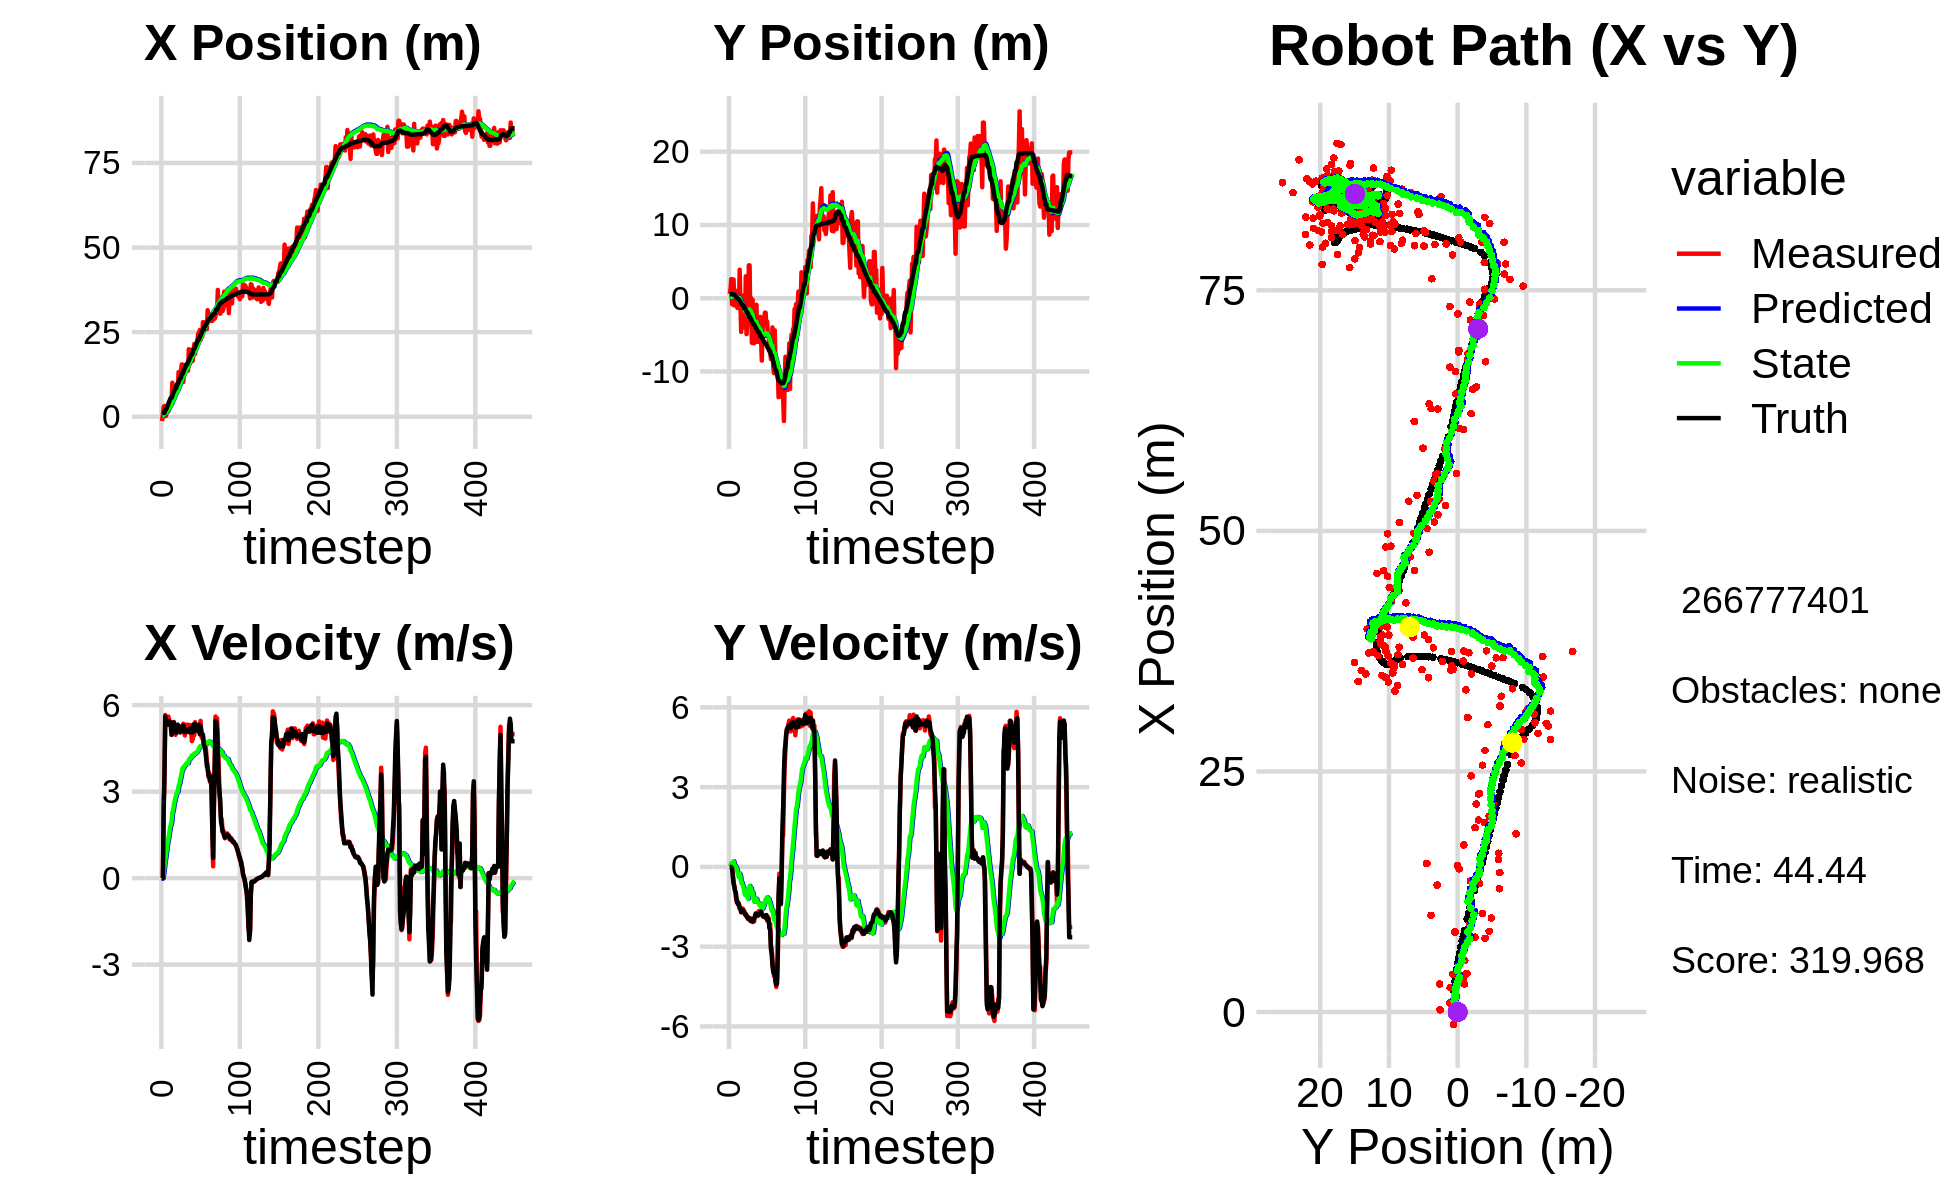

Source data for this figure (header and first rows):
5.803438663507753503e+00, -4.382888669726056619e-01, 0.000000000000000000e+00, 0.000000000000000000e+00, 0.000000000000000000e+00, 0.000000000000000000e+00, 0.000000000000000000e+00, 0.000000000000000000e+00, 3.668930278432979142e-01, -2.648567098604866915e-02, 0.000000000000000000e+00, 0.000000000000000000e+00, 1.077250480844749836e+00, 5.468576557946900341e-01, 0.000000000000000000e+00, 0.000000000000000000e+00, 0.000000000000000000e+00, -1.589218300068750978e-04
-1.273632526081370786e+00, 6.004340838291696292e-01, 0.000000000000000000e+00, 0.000000000000000000e+00, 3.668930278432979142e-01, -2.648567098604866915e-02, 0.000000000000000000e+00, 0.000000000000000000e+00, 2.720000589292060900e-01, 1.193565737596324200e-02, -1.925528463907218157e-02, 1.427018384962968484e-02, 1.077250480844749836e+00, 5.468576557946900341e-01, 0.000000000000000000e+00, 0.000000000000000000e+00, 0.000000000000000000e+00, -1.440930791432037950e-04
9.428547026148064170e-01, 1.158636510530267172e+00, 0.000000000000000000e+00, 0.000000000000000000e+00, 2.700745304652988898e-01, 1.336267576092621014e-02, -1.925528463907218157e-02, 1.427018384962968484e-02, 3.082059592518520130e-01, 8.710122796100736031e-02, -4.849707221020927231e-03, 5.049394776087787889e-02, 1.077250480844749836e+00, 5.468576557946900341e-01, 0.000000000000000000e+00, 0.000000000000000000e+00, 0.000000000000000000e+00, -1.307642814936116338e-04
2.900954604317492080e+00, 2.617758245820873242e+00, 2.486945767986337597e+00, -1.642224625115273201e-02, 3.077209885297499392e-01, 9.215062273709515028e-02, -4.849707221020927231e-03, 5.049394776087787889e-02, 5.172891606664751230e-01, 2.625558890060542550e-01, 1.887554110668086815e-01, 1.423252357570932436e-01, 1.138415336814858403e+00, 5.468229966230703232e-01, 2.399999999999999911e+00, -1.000000000000000021e-02, 2.400000095367431641e+00, 6.603283341974020004e-03
3.194954872234902599e+00, -8.296992619976359951e-01, 3.420925420553916574e+00, -2.258966817304287542e-02, 5.361647017731560050e-01, 2.767884125817635654e-01, 1.887554110668086815e-01, 1.423252357570932436e-01, 7.848836909967479292e-01, 1.893843887917633917e-01, 4.211965624842386458e-01, 8.178214958347321262e-02, 1.138415336814858403e+00, 5.468229966230703232e-01, 3.600000000000000089e+00, -5.500000000000000028e-02, 3.599999904632568359e+00, 6.603283341974020004e-03
2.373754982875085906e-01, 2.564887902650279550e+00, 5.658143034669739002e+00, -2.575146367380633516e-01, 8.270033472451717715e-01, 1.975626037501106991e-01, 4.211965624842386458e-01, 8.178214958347321262e-02, 9.648177281620808898e-01, 3.582794840578933382e-01, 6.327975048921089529e-01, 1.617403785906737501e-01, 2.065524101454041084e+00, 5.120195360146586605e-01, 5.600999999999999979e+00, -3.579999999999999849e-01, 5.612999916076660156e+00, 4.548083245754241943e-02
2.373754982875085906e-01, 2.564887902650279550e+00, 5.587669716923479690e+00, -5.430850564028181227e-01, 1.028097478651291752e+00, 3.744535219169606854e-01, 6.327975048921089529e-01, 1.617403785906737501e-01, 1.154333721991114281e+00, 5.087439723099433930e-01, 8.091768219060648804e-01, 2.140138950196889545e-01, 2.065524101454041084e+00, 5.120195360146586605e-01, 5.501000000000000334e+00, -6.229999999999999982e-01, 5.537000179290771484e+00, 9.688915312290191650e-02
2.892515630203290389e+00, -9.914529482299971885e-01, 5.348968721125809900e+00, -7.259029322454414457e-01, 1.235251404181720858e+00, 5.301453618119122968e-01, 8.091768219060648804e-01, 2.140138950196889545e-01, 1.503921837043224130e+00, 3.638382656453526542e-01, 1.044474263851608242e+00, 8.591189693259704274e-02, 2.593104362390421969e+00, 4.606255138723535647e-01, 5.471000000000000085e+00, -7.399999999999999911e-01, 5.520999908447265625e+00, 1.348849236965179443e-01
2.544648111397943335e+00, 1.081588713934631407e+00, 5.313954822749128226e+00, -9.022098993560336844e-01, 1.608369263428385043e+00, 3.724294553386123807e-01, 1.044474263851608242e+00, 8.591189693259704274e-02, 1.827738343927022724e+00, 3.809654857458005806e-01, 1.233223324306730762e+00, 6.190896366622967301e-02, 3.219046593050584271e+00, 3.741006543860016520e-01, 5.328999999999999737e+00, -9.030000000000000249e-01, 5.405000209808349609e+00, 1.681775450706481934e-01
1.595273972163765652e+00, 1.947544584165242787e-01, 5.603620398221281107e+00, -1.127872044356265091e+00, 1.951060676357695867e+00, 3.871563821124235361e-01, 1.233223324306730762e+00, 6.190896366622967301e-02, 2.093918818788766956e+00, 3.137755286458474013e-01, 1.367048081118963587e+00, -1.085219544675549569e-02, 3.832571983721408948e+00, 2.690409565834910310e-01, 5.370000000000000107e+00, -9.779999999999999805e-01, 5.458000183105468750e+00, 1.986217945814132690e-01
3.922608316575695309e+00, 6.885463732316829955e-01, 5.483530752044185164e+00, -1.319275932223154424e+00, 2.230623626900663403e+00, 3.126903091011718483e-01, 1.367048081118963587e+00, -1.085219544675549569e-02, 2.498554936907129598e+00, 2.808212909938914148e-01, 1.560976336243650842e+00, -5.997913440594361545e-02, 4.453562736696096813e+00, 1.417553558539920155e-01, 5.445999999999999730e+00, -1.209999999999999964e+00, 5.578999996185302734e+00, 2.361016124486923218e-01
4.018117547181465632e+00, -1.339287743879159054e+00, 5.330886300970188785e+00, -1.282551391120824391e+00, 2.654652570531494504e+00, 2.748233775532970546e-01, 1.560976336243650842e+00, -5.997913440594361545e-02, 2.888463606626649138e+00, 8.351198772158610617e-02, 1.723734637617936327e+00, -1.917737301326889465e-01, 5.076788902519757229e+00, -8.793221026418648889e-03, 5.410000000000000142e+00, -1.362000000000000099e+00, 5.578000068664550781e+00, 2.507310509681701660e-01
3.823758006507407270e+00, -1.051382170533056826e+00, 5.315428620558091843e+00, -1.361391734279461696e+00, 3.060837070388442882e+00, 6.433461470831720874e-02, 1.723734637617936327e+00, -1.917737301326889465e-01, 3.247174304043033644e+00, -8.294249464306778508e-02, 1.851616470160000416e+00, -2.953998372496680069e-01, 5.585532189076486631e+00, -1.405021415967784848e-01, 5.282000000000000028e+00, -1.417000000000000037e+00, 5.468999862670898438e+00, 2.507310509681701660e-01
3.823758006507407270e+00, -1.051382170533056826e+00, 5.191188006272009936e+00, -1.431710357787166155e+00, 3.432335951059033885e+00, -1.124824783680345858e-01, 1.851616470160000416e+00, -2.953998372496680069e-01, 3.582728749151015357e+00, -2.430308928875235530e-01, 1.952687086753316814e+00, -3.870072330712180930e-01, 5.585532189076486631e+00, -1.405021415967784848e-01, 4.967999999999999972e+00, -1.377000000000000002e+00, 5.156000137329101562e+00, 2.691063582897186279e-01
1.004978656798500047e+01, 3.886596872870083264e+00, 5.403546149817225697e+00, -1.541054682751456850e+00, 3.777997457826347105e+00, -2.817316161946453734e-01, 1.952687086753316814e+00, -3.870072330712180930e-01, 4.331794581137734745e+00, 1.440443128079604840e-02, 2.263706919718063926e+00, -2.533108363151541642e-01, 6.160822868890662996e+00, -2.988050442921680871e-01, 5.391000000000000014e+00, -1.558999999999999941e+00, 5.611999988555908203e+00, 2.778178453445434570e-01
5.373365045143486007e+00, -1.028285967059086037e+00, 5.042960480474083518e+00, -1.557508363959050346e+00, 4.558165273109541005e+00, -1.092665235071936872e-02, 2.263706919718063926e+00, -2.533108363151541642e-01, 4.713416867685020328e+00, -1.544259929754758787e-01, 2.356216046278192255e+00, -3.509539673449696418e-01, 6.774504662010914835e+00, -4.756915428801599122e-01, 5.102000000000000313e+00, -1.584999999999999964e+00, 5.342999935150146484e+00, 2.995543479919433594e-01
8.388483762652446885e+00, -4.598040090755586284e+00, 5.416700522136064677e+00, -1.712635132592156273e+00, 4.949038472312839332e+00, -1.895213897099728428e-01, 2.356216046278192255e+00, -3.509539673449696418e-01, 5.292228155250520594e+00, -6.189945588898602136e-01, 2.541510662885905880e+00, -5.944212514358995225e-01, 7.372038841692540423e+00, -6.604053839504625545e-01, 5.395999999999999908e+00, -1.697999999999999954e+00, 5.657000064849853516e+00, 3.062310516834259033e-01
8.318231791383253082e+00, 3.852840797572610887e-01, 5.126615329409711208e+00, -1.611735723767490081e+00, 5.546379221539111448e+00, -6.784366840334501436e-01, 2.541510662885905880e+00, -5.944212514358995225e-01, 5.825162218027280403e+00, -6.336712924376007861e-01, 2.687949770869103805e+00, -5.887547368618609722e-01, 7.879092216664802528e+00, -8.205064395116878906e-01, 5.147000000000000242e+00, -1.624000000000000110e+00, 5.396999835968017578e+00, 3.046020865440368652e-01
7.777765036139254740e+00, -2.517110691363357411e+00, 4.970164812347532823e+00, -1.562549882593788908e+00, 6.093957195114191094e+00, -6.925467661237868500e-01, 2.687949770869103805e+00, -5.887547368618609722e-01, 6.285740415465085107e+00, -8.874480256522460087e-01, 2.787311756067259338e+00, -7.025883017945895315e-01, 8.473210334710332248e+00, -1.007718548973350225e+00, 5.197000000000000064e+00, -1.659000000000000030e+00, 5.455999851226806641e+00, 3.046020865440368652e-01
9.047631809230258781e+00, -1.699469195230714824e+00, 5.092494546557150947e+00, -1.639816536340015896e+00, 6.564471591071811218e+00, -9.577068558317050062e-01, 2.787311756067259338e+00, -7.025883017945895315e-01, 6.809635589256335386e+00, -1.059856676053267721e+00, 2.909105198083051125e+00, -7.684716841492856831e-01, 8.473210334710332248e+00, -1.007718548973350225e+00, 5.040000000000000036e+00, -1.637000000000000011e+00, 5.298999786376953125e+00, 3.115220367908477783e-01
7.662958741362897896e+00, -3.994953618836763809e+00, 5.105613841841980971e+00, -1.667437042318293816e+00, 7.100546109064640454e+00, -1.136703844468196278e+00, 2.909105198083051125e+00, -7.684716841492856831e-01, 7.208781829556910381e+00, -1.414031165866147521e+00, 2.964224762895400822e+00, -9.198177303995480614e-01, 9.648541451167174543e+00, -1.389699207492209210e+00, 5.168999999999999595e+00, -1.701999999999999957e+00, 5.441999912261962891e+00, 3.156683743000030518e-01
7.662958741362897896e+00, -3.994953618836763809e+00, 5.284312928216910343e+00, -1.773559008988999430e+00, 7.505204305846450374e+00, -1.506012938906102328e+00, 2.964224762895400822e+00, -9.198177303995480614e-01, 7.587837474135633364e+00, -1.750064205144430618e+00, 3.006446105457210471e+00, -1.053011341913395960e+00, 9.648541451167174543e+00, -1.389699207492209210e+00, 5.323000000000000398e+00, -1.792000000000000037e+00, 5.616000175476074219e+00, 3.238135874271392822e-01
1.319892597233373444e+01, 2.992179168861950789e+00, 5.218192751545186248e+00, -1.766222940153911125e+00, 7.888482084681354145e+00, -1.855365339335770303e+00, 3.006446105457210471e+00, -1.053011341913395960e+00, 8.314801434880548570e+00, -1.479709718414533359e+00, 3.199123014149495070e+00, -8.801707650261395566e-01, 1.025963687958148718e+01, -1.594741092686072115e+00, 5.264999999999999680e+00, -1.784999999999999920e+00, 5.559999942779541016e+00, 3.263700604438781738e-01
9.777235150340350955e+00, -4.903931604092037766e+00, 5.098053396179561325e+00, -1.813496659502166430e+00, 8.634713736295498876e+00, -1.567726794917147393e+00, 3.199123014149495070e+00, -8.801707650261395566e-01, 8.767549435633659627e+00, -1.885028357625119000e+00, 3.259937036174101355e+00, -1.048629364714841916e+00, 1.086488628410319279e+01, -1.802055821901042076e+00, 5.258000000000000007e+00, -1.872000000000000108e+00, 5.580999851226806641e+00, 3.417644500732421875e-01
1.338247525741273769e+01, -3.204326138946979707e+00, 5.047560976145037515e+00, -1.881993118023503664e+00, 9.093543139251069718e+00, -1.989891294096603147e+00, 3.259937036174101355e+00, -1.048629364714841916e+00, 9.432117894225068966e+00, -2.125491707077399983e+00, 3.406389995817303173e+00, -1.126765970831075991e+00, 1.145819568679441680e+01, -2.016591057881125248e+00, 5.064000000000000057e+00, -1.889000000000000012e+00, 5.405000209808349609e+00, 3.568861484527587891e-01
1.338247525741273769e+01, -3.204326138946979707e+00, 5.256509617403362533e+00, -1.959900033210263404e+00, 9.772756893806798573e+00, -2.238168304160507383e+00, 3.406389995817303173e+00, -1.126765970831075991e+00, 1.006483277386593400e+01, -2.352779152832351617e+00, 3.530558909802794965e+00, -1.194425313929974974e+00, 1.145819568679441680e+01, -2.016591057881125248e+00, 5.203999999999999737e+00, -1.945999999999999952e+00, 5.556000232696533203e+00, 3.568861484527587891e-01
1.543505048820085968e+01, 4.490500225386560018e+00, 5.113211511854141911e+00, -1.894802835098648996e+00, 1.041788866484621323e+01, -2.472221684225349048e+00, 3.530558909802794965e+00, -1.194425313929974974e+00, 1.079300786556602354e+01, -1.920176606791252238e+00, 3.685716208700770213e+00, -9.391652862991499706e-01, 1.264545726814513671e+01, -2.458952651852399196e+00, 5.169999999999999929e+00, -1.925000000000000044e+00, 5.517000198364257812e+00, 3.548811972141265869e-01
1.543505048820085968e+01, 4.490500225386560018e+00, 5.196458844515930764e+00, -1.963374281713573755e+00, 1.116157948643609998e+01, -2.014093135421167080e+00, 3.685716208700770213e+00, -9.391652862991499706e-01, 1.148263612316862847e+01, -1.513571058791439050e+00, 3.816163781489754214e+00, -7.140662888625839422e-01, 1.264545726814513671e+01, -2.458952651852399196e+00, 5.100999999999999979e+00, -1.941000000000000059e+00, 5.458000183105468750e+00, 3.612488210201263428e-01
1.024421811103264091e+01, -3.590262459178524601e+00, 5.355443695399084270e+00, -2.037675892774009512e+00, 1.186425250131760478e+01, -1.584977687677697533e+00, 3.816163781489754214e+00, -7.140662888625839422e-01, 1.179830529592401689e+01, -1.805250564422881565e+00, 3.792069400100225973e+00, -8.387685162739129119e-01, 1.323542881003082350e+01, -2.682586656683019655e+00, 5.296000000000000263e+00, -2.017999999999999794e+00, 5.668000221252441406e+00, 3.635723590850830078e-01
1.520713245887827192e+01, 1.769377238705388197e-02, 5.065750633314741513e+00, -1.938541772489964288e+00, 1.217751223593403864e+01, -1.889127416050272901e+00, 3.792069400100225973e+00, -8.387685162739129119e-01, 1.240612259253242300e+01, -1.774589962015676425e+00, 3.881818134753393768e+00, -8.000554301584223982e-01, 1.383290004734981160e+01, -2.910175071903933652e+00, 5.092999999999999972e+00, -1.963999999999999968e+00, 5.459000110626220703e+00, 3.654833734035491943e-01
1.280860900871095609e+01, -6.081095204315417391e+00, 4.948546545925258222e+00, -1.961177094368581786e+00, 1.279430440600776286e+01, -1.854595505031518599e+00, 3.881818134753393768e+00, -8.000554301584223982e-01, 1.282151253237200805e+01, -2.252580617890738157e+00, 3.893280348699615701e+00, -1.006569950412512071e+00, 1.431916332305645945e+01, -3.099034057506557360e+00, 5.064000000000000057e+00, -1.993000000000000105e+00, 5.441999912261962891e+00, 3.773245513439178467e-01
1.488588168349486907e+01, -2.180554724389175136e-01, 5.175849866399307331e+00, -2.074212270433895000e+00, 1.321084056724196998e+01, -2.353237612931989187e+00, 3.893280348699615701e+00, -1.006569950412512071e+00, 1.334876468370639557e+01, -2.218345530837016355e+00, 3.946113383060208868e+00, -9.578054416373379398e-01, 1.490268802665635661e+01, -3.332592473630166641e+00, 5.107000000000000206e+00, -2.053999999999999826e+00, 5.505000114440917969e+00, 3.811511695384979248e-01
1.448932874263974924e+01, -6.134248242824661190e+00, 5.285033437647992827e+00, -2.039766195115860103e+00, 1.374337602201241637e+01, -2.314126075000749960e+00, 3.946113383060208868e+00, -9.578054416373379398e-01, 1.382218023463801515e+01, -2.674642040671150856e+00, 3.976382238760196142e+00, -1.144756208227133421e+00, 1.549176883695188955e+01, -3.564842449088020171e+00, 5.142000000000000348e+00, -1.997000000000000108e+00, 5.515999794006347656e+00, 3.683371841907501221e-01
1.448932874263974924e+01, -6.134248242824661190e+00, 5.325149520379806489e+00, -2.055249054477529480e+00, 1.421981845851403392e+01, -2.789117661493864198e+00, 3.976382238760196142e+00, -1.144756208227133421e+00, 1.426778233170685262e+01, -3.103156697278992127e+00, 3.994990086156136488e+00, -1.306958099965999320e+00, 1.549176883695188955e+01, -3.564842449088020171e+00, 5.094999999999999751e+00, -1.947999999999999954e+00, 5.454999923706054688e+00, 3.683371841907501221e-01
1.361419987717517621e+01, -1.851783023091596814e+00, 5.165551771722517671e+00, -1.829610642377161644e+00, 1.466728134032246622e+01, -3.233852507275591925e+00, 3.994990086156136488e+00, -1.306958099965999320e+00, 1.462774071804466480e+01, -3.139827404337565131e+00, 3.981884190077195740e+00, -1.269880493784614428e+00, 1.607819652556186441e+01, -3.788310275199278099e+00, 5.139000000000000234e+00, -1.887000000000000011e+00, 5.474999904632568359e+00, 3.404067754745483398e-01
1.994355058660503488e+01, -3.028147862952544678e+00, 5.203256493091053869e+00, -1.842965451801660937e+00, 1.502592913705238509e+01, -3.266815453716026774e+00, 3.981884190077195740e+00, -1.269880493784614428e+00, 1.535799455274834457e+01, -3.269705209576948324e+00, 4.099872600430803260e+00, -1.279485791482719348e+00, 1.657007503570980944e+01, -3.968706832737711743e+00, 5.059999999999999609e+00, -1.750999999999999890e+00, 5.354000091552734375e+00, 3.404067754745483398e-01
1.736926412629766858e+01, -8.970424995979180416e-01, 5.311861677028742790e+00, -1.823069799832328419e+00, 1.576798181279142419e+01, -3.397653788725220281e+00, 4.099872600430803260e+00, -1.279485791482719348e+00, 1.589273004204858886e+01, -3.211642400062265423e+00, 4.144205318683164663e+00, -1.199194065424158850e+00, 1.715313434657840475e+01, -4.171472774720053955e+00, 5.176999999999999602e+00, -1.770999999999999908e+00, 5.472000122070312500e+00, 3.306106626987457275e-01
1.584100401458492335e+01, -5.944087133987428828e+00, 5.086123570247751857e+00, -1.753781132169733414e+00, 1.630715057391690692e+01, -3.331561806604681486e+00, 4.144205318683164663e+00, -1.199194065424158850e+00, 1.629850064289447431e+01, -3.570231287313328838e+00, 4.141970812589205408e+00, -1.320128007810973836e+00, 1.774965953839025445e+01, -4.375844702940280939e+00, 5.173000000000000043e+00, -1.784000000000000030e+00, 5.472000122070312500e+00, 3.320498764514923096e-01
1.969910192523968817e+01, -3.940009043812658707e+00, 5.039646882577129894e+00, -1.777721528011964258e+00, 1.671269772415339361e+01, -3.702244088094426289e+00, 4.141970812589205408e+00, -1.320128007810973836e+00, 1.691261584576953325e+01, -3.740033530284482932e+00, 4.210402889245884239e+00, -1.344571481478175290e+00, 1.834547328955157042e+01, -4.583846793768159955e+00, 5.203000000000000291e+00, -1.836000000000000076e+00, 5.517000198364257812e+00, 3.391201496124267578e-01
1.969910192523968817e+01, -3.940009043812658707e+00, 4.751175061385322529e+00, -1.663577689660562742e+00, 1.733365613469412025e+01, -3.874490678432300328e+00, 4.210402889245884239e+00, -1.344571481478175290e+00, 1.748725709289595542e+01, -3.892509638024067797e+00, 4.262246620033110389e+00, -1.357667996873422211e+00, 1.834547328955157042e+01, -4.583846793768159955e+00, 5.046999999999999709e+00, -1.776999999999999913e+00, 5.350999832153320312e+00, 3.367997705936431885e-01
1.650368142141650196e+01, -5.981151448179215180e+00, 4.821017413050868505e+00, -1.688032309101664241e+00, 1.791348175489926575e+01, -4.028276437711410196e+00, 4.262246620033110389e+00, -1.357667996873422211e+00, 1.784018108718781548e+01, -4.203236478059128700e+00, 4.238369613139474801e+00, -1.445127559456534927e+00, 1.893072986631102594e+01, -4.789950118680928348e+00, 5.080000000000000071e+00, -1.752999999999999892e+00, 5.374000072479248047e+00, 3.367997705936431885e-01
1.915414145580755445e+01, -2.540466057033240688e+00, 5.336125911320933390e+00, -1.760375183579937941e+00, 1.826401804850176447e+01, -4.347749234004782082e+00, 4.238369613139474801e+00, -1.445127559456534927e+00, 1.833840621340828747e+01, -4.210328220171024149e+00, 4.263508054794112212e+00, -1.384687406641371687e+00, 2.002271556850464052e+01, -5.160528407936600281e+00, 5.322000000000000064e+00, -1.760999999999999899e+00, 5.605999946594238281e+00, 3.186552226543426514e-01
2.150970780887104539e+01, -5.246736222184711806e+00, 4.956262788103156680e+00, -1.635059247190384424e+00, 1.876475701888769976e+01, -4.348796960835160874e+00, 4.263508054794112212e+00, -1.384687406641371687e+00, 1.894020808604427231e+01, -4.433097353286364672e+00, 4.320879135906052326e+00, -1.428115596451557501e+00, 2.002271556850464052e+01, -5.160528407936600281e+00, 5.097999999999999865e+00, -1.681000000000000050e+00, 5.368000030517578125e+00, 3.186552226543426514e-01
1.851974487353092869e+01, -8.509058461149923147e+00, 5.408782299936304661e+00, -1.789101264922798418e+00, 1.937229599963487914e+01, -4.575908912931520689e+00, 4.320879135906052326e+00, -1.428115596451557501e+00, 1.934280690806381031e+01, -4.916148805380203157e+00, 4.312136649749050754e+00, -1.594058711335644585e+00, 2.061265468654014654e+01, -5.355048404510702298e+00, 5.347000000000000419e+00, -1.774999999999999911e+00, 5.633999824523925781e+00, 3.194481730461120605e-01
2.034875214154045153e+01, -4.592069134862275526e+00, 5.316336320715777219e+00, -1.837714103183146097e+00, 1.977402057303871530e+01, -5.075554676513768015e+00, 4.312136649749050754e+00, -1.594058711335644585e+00, 1.982618601658191082e+01, -5.045069623181210439e+00, 4.329393712901456581e+00, -1.583146807845548398e+00, 2.122156810753152101e+01, -5.559442745247822337e+00, 5.187999999999999723e+00, -1.812999999999999945e+00, 5.495999813079833984e+00, 3.328148722648620605e-01
2.162213961060433220e+01, -2.710520969431443827e+00, 5.116986378975397542e+00, -1.858382055385934262e+00, 2.025912538787205719e+01, -5.203384303965765234e+00, 4.329393712901456581e+00, -1.583146807845548398e+00, 2.035250307616704291e+01, -5.007605593693893908e+00, 4.359350999162134421e+00, -1.494602457041253052e+00, 2.171637630500840999e+01, -5.734319911229399658e+00, 5.134999999999999787e+00, -1.868999999999999995e+00, 5.465000152587890625e+00, 3.483670055866241455e-01
2.264198401589500520e+01, -3.047914014148988215e+00, 5.126897435217878218e+00, -1.854515631583714574e+00, 2.078843817608325750e+01, -5.157065839398018881e+00, 4.359350999162134421e+00, -1.494602457041253052e+00, 2.090900526473437182e+01, -4.996427787380899765e+00, 4.397544937288238920e+00, -1.423878253218431311e+00, 2.230833911952647597e+01, -5.949401603709693731e+00, 5.192000000000000171e+00, -1.883000000000000007e+00, 5.521999835968017578e+00, 3.470798730850219727e-01
2.454213201993821158e+01, -1.970281348840584812e+00, 5.199876376468478334e+00, -1.864366788970237332e+00, 2.134875975846319562e+01, -5.138815612702742897e+00, 4.397544937288238920e+00, -1.423878253218431311e+00, 2.154580933894333938e+01, -4.893561300815522763e+00, 4.459184529750154447e+00, -1.314345686884764275e+00, 2.289687252085485980e+01, -6.161624656007811396e+00, 5.094000000000000306e+00, -1.830000000000000071e+00, 5.412000179290771484e+00, 3.442630171775817871e-01
2.454213201993821158e+01, -1.970281348840584812e+00, 5.208348131267965364e+00, -1.867404257007735380e+00, 2.199172779191835403e+01, -5.024995869503999124e+00, 4.459184529750154447e+00, -1.314345686884764275e+00, 2.215000179465214458e+01, -4.793608210120440027e+00, 4.508386261996755628e+00, -1.212981132236545800e+00, 2.289687252085485980e+01, -6.161624656007811396e+00, 5.318999999999999950e+00, -1.911999999999999922e+00, 5.651999950408935547e+00, 3.442630171775817871e-01
2.565112209349910444e+01, -3.617166267175066174e+00, 5.046505365764610396e+00, -1.818042330481349556e+00, 2.260084042085182077e+01, -4.914906323344094830e+00, 4.508386261996755628e+00, -1.212981132236545800e+00, 2.278277247051916277e+01, -4.831158558829502958e+00, 4.564340858762268027e+00, -1.182095922298816104e+00, 2.350417995498856527e+01, -6.379430041249717576e+00, 4.990999999999999659e+00, -1.812000000000000055e+00, 5.309000015258789062e+00, 3.457836806774139404e-01
2.270368897953396115e+01, -3.179923997452037909e+00, 5.454242260628933359e+00, -2.022060667147517421e+00, 2.323920655639538779e+01, -4.949368151059384324e+00, 4.564340858762268027e+00, -1.182095922298816104e+00, 2.322425056692856771e+01, -4.835769187882186237e+00, 4.560339623324112246e+00, -1.140479226522471912e+00, 2.408199787176302209e+01, -6.589950309047039489e+00, 5.258000000000000007e+00, -1.971000000000000085e+00, 5.614999771118164062e+00, 3.550233840942382812e-01
2.455106493452898064e+01, -5.213625178346996236e+00, 4.930215378740787635e+00, -1.881410320967689120e+00, 2.368028452926098026e+01, -4.949817110534433517e+00, 4.560339623324112246e+00, -1.140479226522471912e+00, 2.373527926199051663e+01, -5.000799301744631720e+00, 4.577158414058014380e+00, -1.175172599591013389e+00, 2.458571147980371663e+01, -6.778797374089292838e+00, 5.083999999999999631e+00, -1.933000000000000052e+00, 5.439000129699707031e+00, 3.645514845848083496e-01
2.364116823725840888e+01, -5.015971527585803003e+00, 4.846038228429985217e+00, -1.934796323084708725e+00, 2.419299510339631709e+01, -5.118316561703733392e+00, 4.577158414058014380e+00, -1.175172599591013389e+00, 2.416673427521807938e+01, -5.139692393909382595e+00, 4.569441477327411683e+00, -1.196151538451893481e+00, 2.516523170507659657e+01, -7.002572761527919631e+00, 4.975999999999999979e+00, -1.987000000000000099e+00, 5.357999801635742188e+00, 3.798624277114868164e-01
2.794361376819161791e+01, -6.835585937646719401e+00, 4.896461467773549181e+00, -2.262719971792854334e+00, 2.462367842295082099e+01, -5.259307547754572099e+00, 4.569441477327411683e+00, -1.196151538451893481e+00, 2.481312263031521326e+01, -5.431828574328212866e+00, 4.626146402723332329e+00, -1.292909063108893530e+00, 2.574124527018055630e+01, -7.245119318991576129e+00, 4.980000000000000426e+00, -2.303999999999999826e+00, 5.486999988555908203e+00, 4.328815639019012451e-01
2.794361376819161791e+01, -6.835585937646719401e+00, 4.626856590999919305e+00, -2.138131972237772516e+00, 2.527573727058754827e+01, -5.561119480639102441e+00, 4.626146402723332329e+00, -1.292909063108893530e+00, 2.542295829589189893e+01, -5.699931391426766858e+00, 4.669831638075718772e+00, -1.370575391149674527e+00, 2.574124527018055630e+01, -7.245119318991576129e+00, 4.663000000000000256e+00, -2.376999999999999780e+00, 5.234000205993652344e+00, 5.091357231140136719e-01
2.664741211395596565e+01, -8.325631783088605076e+00, 4.618718268129177851e+00, -3.019232841123186351e+00, 2.588994145969947169e+01, -5.836988930541734177e+00, 4.669831638075718772e+00, -1.370575391149674527e+00, 2.593072331996539504e+01, -6.107970215662914093e+00, 4.681843161155764932e+00, -1.522172413237083077e+00, 2.674595928219110519e+01, -7.791744456569731803e+00, 4.572000000000000064e+00, -3.091000000000000192e+00, 5.518000125885009766e+00, 5.789683461189270020e-01
2.664741211395596565e+01, -8.325631783088605076e+00, 4.675636009171076246e+00, -3.056439681423893884e+00, 2.639890763608097046e+01, -6.260187456986622045e+00, 4.681843161155764932e+00, -1.522172413237083077e+00, 2.641239940066208192e+01, -6.491606415232747729e+00, 4.685804813280373793e+00, -1.653447024231391449e+00, 2.674595928219110519e+01, -7.791744456569731803e+00, 4.427999999999999936e+00, -3.294000000000000039e+00, 5.518000125885009766e+00, 5.789683461189270020e-01
2.717851594109056279e+01, -3.981903300685704750e+00, 4.412714184934604766e+00, -3.499625291131455374e+00, 2.688097988199011823e+01, -6.656951117655887096e+00, 4.685804813280373793e+00, -1.653447024231391449e+00, 2.689285421802817311e+01, -6.507863901366988557e+00, 4.689120813761085138e+00, -1.609493887264022760e+00, 2.726558589960213297e+01, -8.160234675666139026e+00, 4.192999999999999616e+00, -3.725000000000000089e+00, 5.609000205993652344e+00, 6.705057621002197266e-01
2.588014471576127207e+01, -9.256129191729288053e+00, 4.053790167619020224e+00, -3.789219432300908963e+00, 2.736176629940428029e+01, -6.668813290093391188e+00, 4.689120813761085138e+00, -1.609493887264022760e+00, 2.727140139806488861e+01, -6.968828039992366108e+00, 4.662415097621368076e+00, -1.782413967951491429e+00, 2.775648403190180602e+01, -8.578515278028724822e+00, 3.878000000000000114e+00, -3.935999999999999943e+00, 5.525000095367431641e+00, 7.516776323318481445e-01
3.148306584383218265e+01, -1.022675226767746537e+01, 3.925615939333105597e+00, -4.102343622079450469e+00, 2.773764290782702702e+01, -7.147069436787515606e+00, 4.662415097621368076e+00, -1.782413967951491429e+00, 2.792855778780766940e+01, -7.493384135192980189e+00, 4.717423984889005162e+00, -1.979209769588314849e+00, 2.821465015461443571e+01, -9.029211269208452961e+00, 3.794999999999999929e+00, -4.016000000000000014e+00, 5.525000095367431641e+00, 8.074086308479309082e-01
2.986355829266519635e+01, -4.384736285412083490e+00, 3.515738760415985986e+00, -3.915127820610445841e+00, 2.840030018629656894e+01, -7.691305112151811230e+00, 4.717423984889005162e+00, -1.979209769588314849e+00, 2.846048602632141566e+01, -7.493421910956831411e+00, 4.734146131967366777e+00, -1.913498915710678094e+00, 2.864131736810185558e+01, -9.487225757213437305e+00, 3.572000000000000064e+00, -4.022000000000000242e+00, 5.379000186920166016e+00, 8.390938043594360352e-01
... 390 more rows
